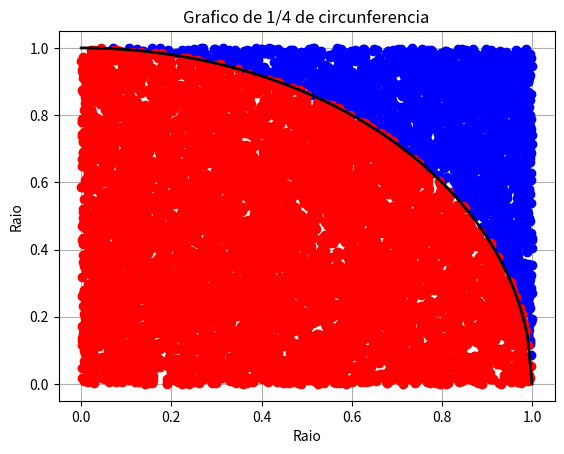

Here is the Python script that generated this plot:
import numpy as np
import matplotlib.pyplot as plt
# x^2 + y^2 = 1
x = np.linspace(0, 1, 100)
y = np.sqrt(1 - x**2)
# Variavel auxiliar
size = 10000
# Pontos aleatorios no intervalo [0,1)
xdots = np.random.rand(size)
ydots = np.random.rand(size)
# Divide os pontos entre fora e dentro do 1/4 de circunferencia
outside = xdots**2 + ydots**2 > 1
inside = xdots**2 + ydots**2 <= 1
dots_outside = np.array([xdots[outside],ydots[outside]])
dots_inside = np.array([xdots[inside], ydots[inside]])
# Assumindo um número infinitesimal de pontos contidos no quadrado de lado 1,
# podemos afirmar que a área de uma figura contida no quadrado é aproximadamente
# igual à proporção da área dessa figura em relação à área do quadrado. Podemos
# interpretar como a proporção entre a quantidade de pontos contidos dentro da
# figura em relação à quantidade de pontos contida no quadrado
# Sabemos que a área do quadrado é l^2 e a área de 1/4 de circunferência é
# (pi*r^2)/4. Logo, se r = 1, pi = 4 * área de 1/4 de circunferencia
circle_area = (dots_inside.size / 2) / size
pi = 4 * circle_area
print("pi ~ {}, aproximando com {} pontos".format(pi, size))

plt.close("all")
plt.plot(dots_outside[0], dots_outside[1], "bo")
plt.plot(dots_inside[0], dots_inside[1], "ro")
plt.plot(x, y, "black", linewidth = 2)
plt.title("Grafico de 1/4 de circunferencia")
plt.xlabel("Raio")
plt.ylabel("Raio")
plt.grid()
plt.show()